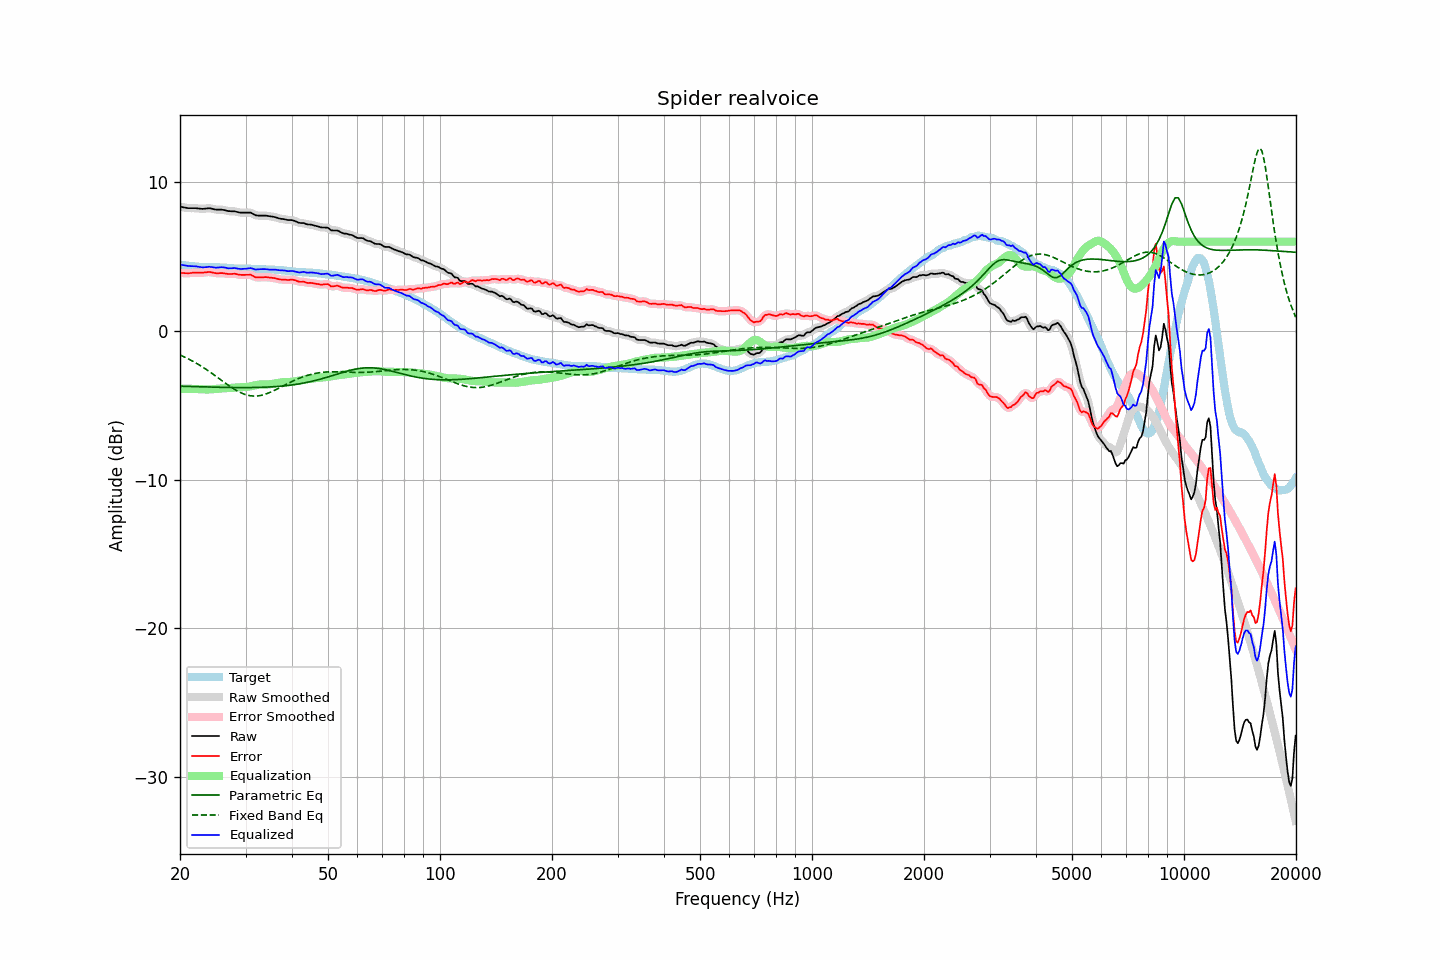

The data file committed next to this chart (first rows):
frequency, raw, error, smoothed, error_smoothed, equalization, parametric_eq, fixed_band_eq, equalized_raw, equalized_smoothed, target
20.00, 8.36, 3.90, 8.36, 3.90, -3.89, -3.72, -1.62, 4.47, 4.47, 4.46
20.20, 8.34, 3.89, 8.33, 3.89, -3.89, -3.72, -1.67, 4.45, 4.45, 4.44
20.40, 8.32, 3.89, 8.31, 3.89, -3.89, -3.73, -1.72, 4.43, 4.42, 4.42
20.61, 8.30, 3.88, 8.29, 3.88, -3.89, -3.73, -1.77, 4.41, 4.40, 4.41
20.81, 8.28, 3.88, 8.28, 3.88, -3.89, -3.73, -1.82, 4.39, 4.38, 4.39
21.02, 8.26, 3.87, 8.26, 3.88, -3.89, -3.74, -1.87, 4.36, 4.37, 4.38
21.23, 8.26, 3.88, 8.26, 3.89, -3.89, -3.74, -1.93, 4.36, 4.36, 4.37
21.44, 8.26, 3.89, 8.25, 3.90, -3.90, -3.74, -1.99, 4.36, 4.36, 4.36
21.66, 8.26, 3.91, 8.26, 3.91, -3.90, -3.74, -2.04, 4.35, 4.36, 4.34
21.87, 8.26, 3.92, 8.26, 3.92, -3.91, -3.75, -2.10, 4.35, 4.35, 4.34
22.09, 8.26, 3.93, 8.25, 3.92, -3.91, -3.75, -2.16, 4.35, 4.34, 4.33
22.31, 8.24, 3.92, 8.24, 3.92, -3.92, -3.75, -2.23, 4.32, 4.32, 4.32
22.54, 8.23, 3.92, 8.23, 3.92, -3.92, -3.76, -2.29, 4.31, 4.30, 4.31
22.76, 8.22, 3.92, 8.21, 3.91, -3.93, -3.76, -2.36, 4.29, 4.29, 4.30
22.99, 8.21, 3.91, 8.21, 3.92, -3.93, -3.76, -2.43, 4.27, 4.28, 4.30
23.22, 8.22, 3.93, 8.21, 3.92, -3.94, -3.77, -2.50, 4.28, 4.28, 4.29
23.45, 8.23, 3.94, 8.23, 3.94, -3.94, -3.77, -2.57, 4.29, 4.29, 4.29
23.69, 8.24, 3.95, 8.24, 3.96, -3.94, -3.77, -2.64, 4.30, 4.30, 4.29
23.92, 8.26, 3.97, 8.24, 3.96, -3.94, -3.78, -2.71, 4.32, 4.31, 4.28
24.16, 8.24, 3.95, 8.24, 3.95, -3.93, -3.78, -2.79, 4.30, 4.30, 4.28
24.40, 8.22, 3.93, 8.22, 3.93, -3.93, -3.78, -2.87, 4.29, 4.29, 4.28
24.65, 8.19, 3.90, 8.19, 3.91, -3.92, -3.78, -2.94, 4.27, 4.27, 4.28
24.89, 8.17, 3.88, 8.17, 3.89, -3.91, -3.79, -3.02, 4.26, 4.26, 4.28
25.14, 8.16, 3.88, 8.16, 3.88, -3.90, -3.79, -3.10, 4.26, 4.26, 4.28
25.39, 8.16, 3.88, 8.16, 3.88, -3.89, -3.79, -3.18, 4.27, 4.27, 4.28
25.65, 8.16, 3.89, 8.16, 3.89, -3.88, -3.79, -3.26, 4.28, 4.28, 4.27
25.91, 8.16, 3.89, 8.15, 3.89, -3.87, -3.80, -3.34, 4.29, 4.28, 4.27
26.16, 8.14, 3.88, 8.14, 3.88, -3.86, -3.80, -3.42, 4.27, 4.28, 4.26
26.43, 8.12, 3.86, 8.11, 3.86, -3.86, -3.80, -3.50, 4.26, 4.26, 4.25
26.69, 8.09, 3.84, 8.09, 3.84, -3.85, -3.80, -3.57, 4.23, 4.23, 4.24
26.96, 8.06, 3.82, 8.07, 3.83, -3.85, -3.80, -3.65, 4.21, 4.22, 4.23
27.23, 8.06, 3.83, 8.05, 3.82, -3.84, -3.81, -3.73, 4.22, 4.21, 4.23
27.50, 8.05, 3.83, 8.05, 3.83, -3.83, -3.81, -3.80, 4.21, 4.22, 4.22
27.77, 8.05, 3.84, 8.05, 3.84, -3.82, -3.81, -3.87, 4.22, 4.22, 4.21
28.05, 8.05, 3.85, 8.04, 3.84, -3.82, -3.81, -3.94, 4.23, 4.22, 4.20
28.33, 8.02, 3.82, 8.02, 3.82, -3.81, -3.81, -4.00, 4.21, 4.21, 4.20
28.62, 7.99, 3.79, 7.99, 3.80, -3.80, -3.81, -4.06, 4.19, 4.19, 4.19
28.90, 7.97, 3.78, 7.97, 3.78, -3.79, -3.81, -4.12, 4.17, 4.17, 4.18
29.19, 7.96, 3.77, 7.96, 3.77, -3.79, -3.81, -4.17, 4.17, 4.17, 4.19
29.48, 7.96, 3.77, 7.95, 3.77, -3.78, -3.81, -4.22, 4.17, 4.17, 4.19
29.78, 7.96, 3.77, 7.96, 3.77, -3.78, -3.81, -4.26, 4.18, 4.18, 4.19
30.08, 7.96, 3.77, 7.96, 3.77, -3.77, -3.81, -4.29, 4.18, 4.18, 4.19
30.38, 7.96, 3.77, 7.96, 3.78, -3.76, -3.81, -4.32, 4.19, 4.20, 4.18
30.68, 7.96, 3.77, 7.96, 3.78, -3.75, -3.81, -4.35, 4.21, 4.21, 4.18
30.99, 7.96, 3.78, 7.94, 3.76, -3.73, -3.81, -4.37, 4.23, 4.21, 4.18
31.30, 7.90, 3.72, 7.89, 3.72, -3.70, -3.81, -4.38, 4.20, 4.19, 4.18
31.61, 7.84, 3.66, 7.84, 3.67, -3.68, -3.81, -4.38, 4.16, 4.16, 4.17
31.93, 7.78, 3.60, 7.79, 3.62, -3.65, -3.80, -4.38, 4.12, 4.14, 4.17
32.24, 7.77, 3.61, 7.76, 3.60, -3.63, -3.80, -4.38, 4.13, 4.13, 4.16
32.57, 7.76, 3.60, 7.75, 3.60, -3.61, -3.80, -4.36, 4.14, 4.14, 4.16
32.89, 7.76, 3.60, 7.76, 3.60, -3.60, -3.80, -4.35, 4.15, 4.15, 4.15
33.22, 7.76, 3.60, 7.76, 3.60, -3.60, -3.79, -4.32, 4.16, 4.16, 4.15
33.55, 7.76, 3.61, 7.76, 3.61, -3.60, -3.79, -4.29, 4.16, 4.16, 4.15
33.89, 7.76, 3.62, 7.75, 3.61, -3.60, -3.79, -4.26, 4.15, 4.15, 4.14
34.23, 7.75, 3.61, 7.74, 3.61, -3.60, -3.78, -4.22, 4.14, 4.14, 4.13
34.57, 7.73, 3.60, 7.73, 3.60, -3.60, -3.78, -4.18, 4.13, 4.13, 4.13
34.92, 7.71, 3.58, 7.71, 3.58, -3.59, -3.77, -4.14, 4.12, 4.12, 4.13
35.27, 7.70, 3.57, 7.69, 3.57, -3.57, -3.76, -4.09, 4.12, 4.12, 4.12
35.62, 7.68, 3.56, 7.68, 3.56, -3.55, -3.76, -4.04, 4.12, 4.12, 4.12
35.97, 7.66, 3.55, 7.65, 3.54, -3.53, -3.75, -3.99, 4.12, 4.12, 4.11
... 635 more rows
